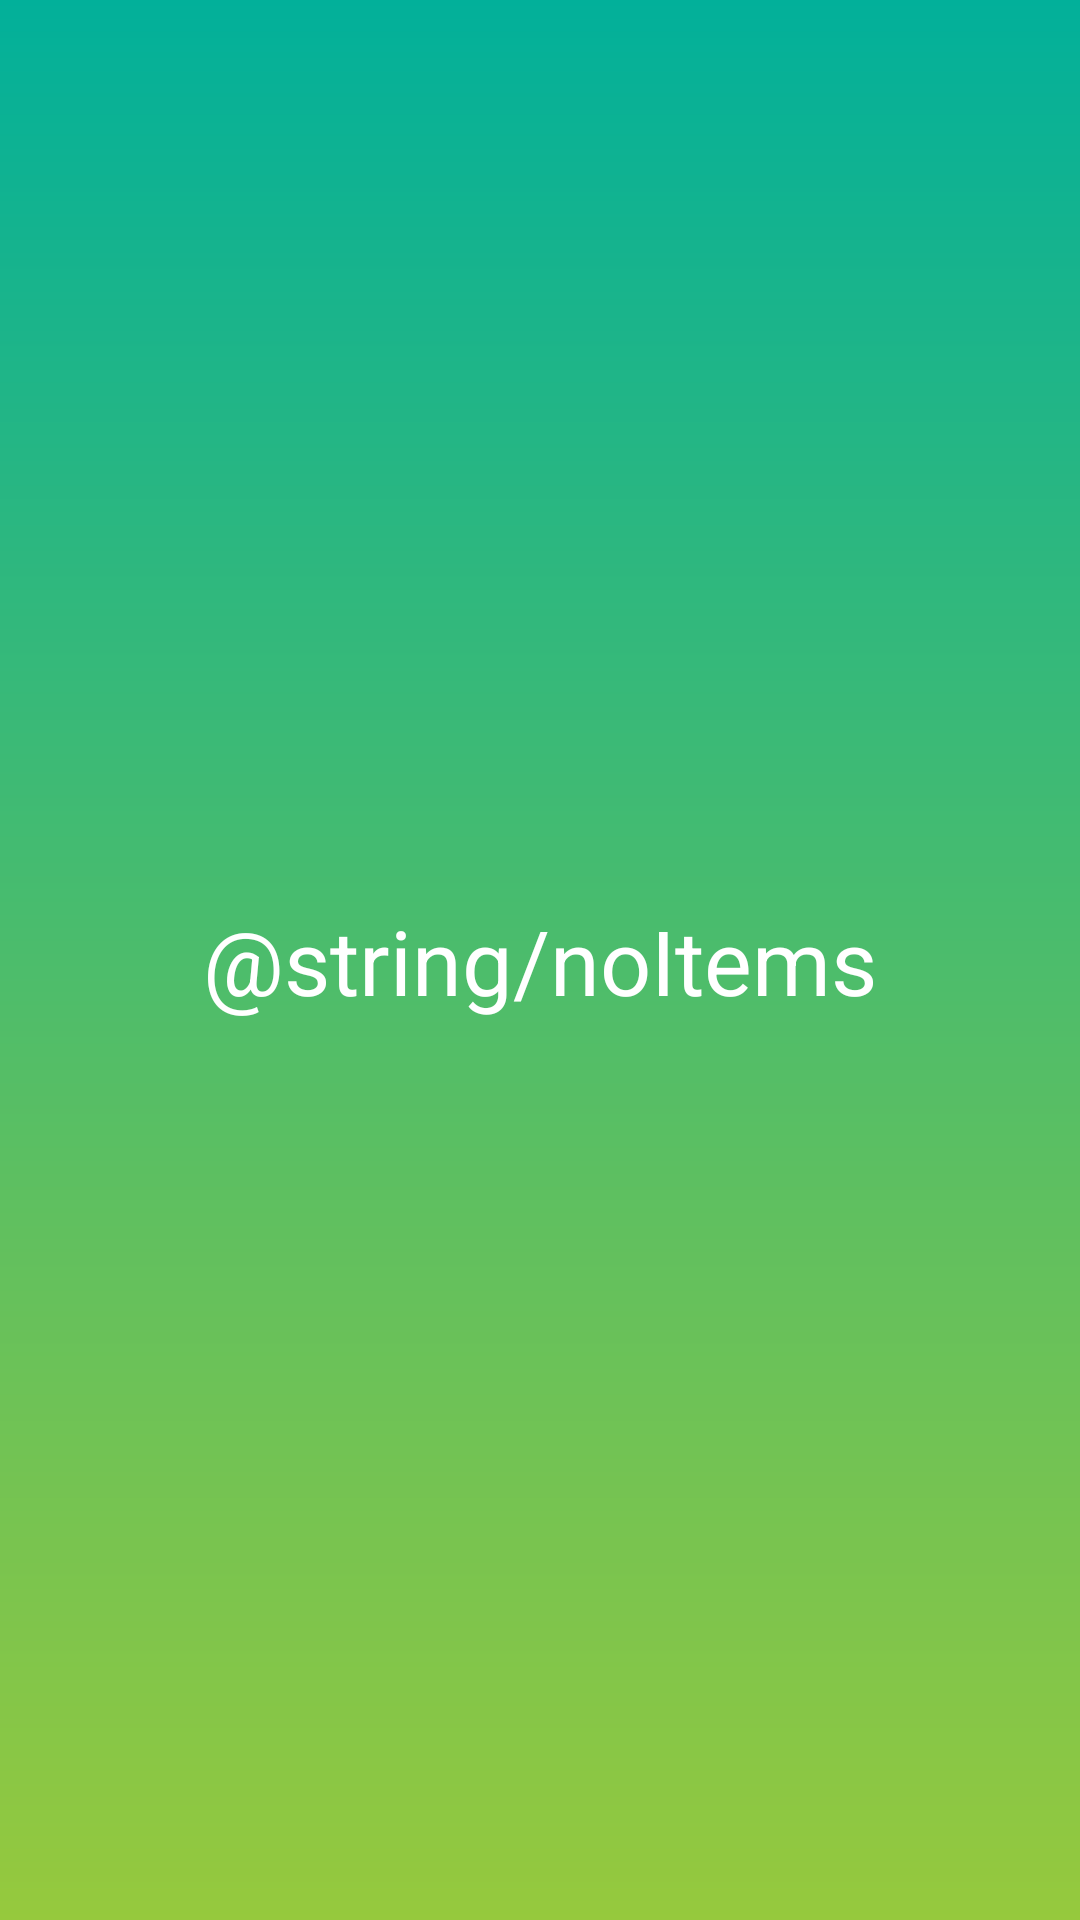

Layout XML and referenced resources for this Android screen:
<!-- AndroidManifest.xml: application theme Theme.Weather -->
<!-- res/layout/activity_weather_info.xml -->
<?xml version="1.0" encoding="utf-8"?>
<androidx.constraintlayout.widget.ConstraintLayout xmlns:android="http://schemas.android.com/apk/res/android"
    xmlns:app="http://schemas.android.com/apk/res-auto"
    xmlns:tools="http://schemas.android.com/tools"
    android:layout_width="match_parent"
    android:layout_height="match_parent"
    tools:context=".WeatherInfoActivity">

    <ImageButton
        android:id="@+id/back_button"
        android:layout_width="40dp"
        android:layout_height="wrap_content"
        android:layout_marginStart="20dp"
        android:layout_marginTop="60dp"
        android:background="@android:color/transparent"
        android:contentDescription="Back button"
        android:rotation="180"
        android:rotationX="180"
        android:scaleType="fitCenter"
        app:layout_constraintStart_toStartOf="parent"
        app:layout_constraintTop_toTopOf="parent"
        app:srcCompat="@drawable/arrow" />

    <ScrollView
        android:layout_width="match_parent"
        android:layout_height="0dp"
        android:layout_marginTop="10dp"
        android:clipToPadding="false"
        android:paddingStart="20dp"
        android:paddingEnd="20dp"
        android:scrollbarStyle="outsideOverlay"
        app:layout_constraintBottom_toBottomOf="parent"
        app:layout_constraintEnd_toEndOf="parent"
        app:layout_constraintStart_toStartOf="parent"
        app:layout_constraintTop_toBottomOf="@+id/back_button"
        app:layout_constraintVertical_bias="0.0">

        <LinearLayout
            android:id="@+id/weatherList"
            android:layout_width="match_parent"
            android:layout_height="wrap_content"
            android:orientation="vertical" >

        </LinearLayout>
    </ScrollView>

    <TextView
        android:id="@+id/no_history_text"
        android:layout_width="wrap_content"
        android:layout_height="wrap_content"
        android:text="@string/noItems"
        android:textSize="30sp"
        app:layout_constraintBottom_toBottomOf="parent"
        app:layout_constraintEnd_toEndOf="parent"
        app:layout_constraintStart_toStartOf="parent"
        app:layout_constraintTop_toTopOf="parent" />

</androidx.constraintlayout.widget.ConstraintLayout>
<!-- resources referenced by this layout -->
<resources>
  <style name="Theme.Weather" parent="Theme.MaterialComponents.DayNight.NoActionBar">
          
          <item name="colorPrimary">@color/transparent_white</item>
          <item name="colorPrimaryVariant">@color/purple_700</item>
          <item name="colorOnPrimary">@color/white</item>
          
          <item name="colorSecondary">@color/teal_200</item>
          <item name="colorSecondaryVariant">@color/teal_700</item>
          <item name="colorOnSecondary">@color/black</item>
          <item name="android:windowTranslucentStatus">true</item>
          <item name="android:windowBackground">@drawable/gradient</item>
          <item name="android:textColor">@color/white</item>
  
          
  
          
      </style>
  <color name="transparent_white">#30FFFFFF</color>
  <color name="purple_700">#FF3700B3</color>
  <color name="white">#FFFFFFFF</color>
  <color name="teal_200">#FF03DAC5</color>
  <color name="teal_700">#FF018786</color>
  <color name="black">#FF000000</color>
  <!-- drawable gradient (drawable) -->
  <?xml version="1.0" encoding="utf-8"?>
  <shape
      xmlns:android="http://schemas.android.com/apk/res/android"
      android:shape="rectangle">
      <gradient
          android:startColor="#96C93D"
          android:endColor="#02B09A"
          android:angle="90" />
  </shape>
</resources>
